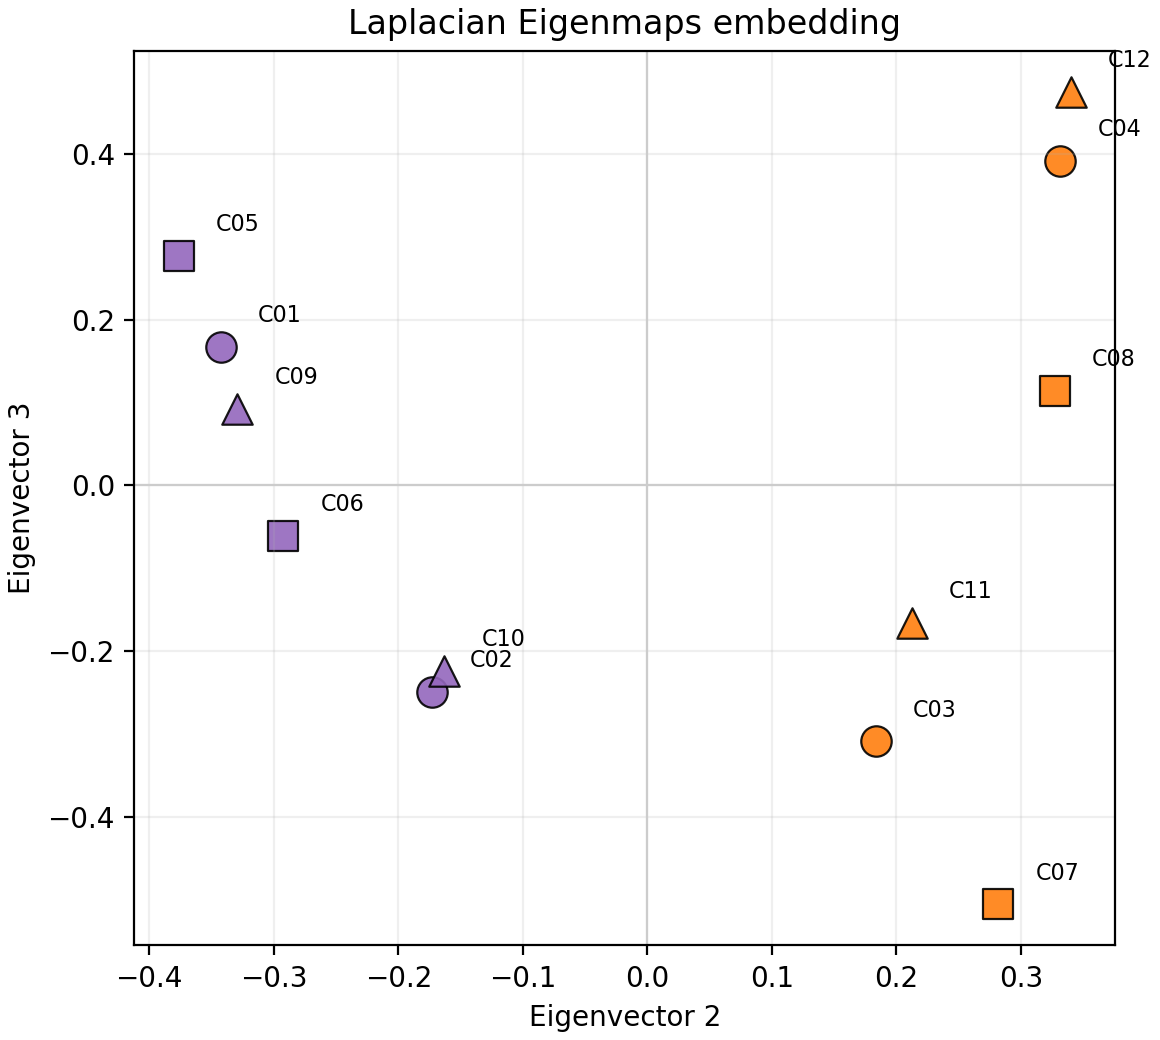

Source data for this figure (header and first rows):
customer_id, feature_segment, social_circle, laplacian_x, laplacian_y
C01, budget, north_circle, -0.3426, 0.167
C02, budget, north_circle, -0.1725, -0.2496
C03, budget, south_circle, 0.1834, -0.309
C04, budget, south_circle, 0.3317, 0.3916
C05, premium, north_circle, -0.3762, 0.2767
C06, premium, north_circle, -0.2923, -0.06137
C07, premium, south_circle, 0.282, -0.5057
C08, premium, south_circle, 0.3271, 0.1137
C09, family, north_circle, -0.3295, 0.09209
C10, family, north_circle, -0.1633, -0.2245
C11, family, south_circle, 0.2123, -0.166
C12, family, south_circle, 0.3398, 0.475
